Run: headless pygame with SDL's dummy video driver; simulated clock (each Clock.tick advances the game by its frame time, no real sleeping); random seed 0; keys injected as events and as key.get_pressed() state; mouse plan: one left click at the window centre at the start of phase 2, then a move to the lower-right quarter at the start of phase 3.
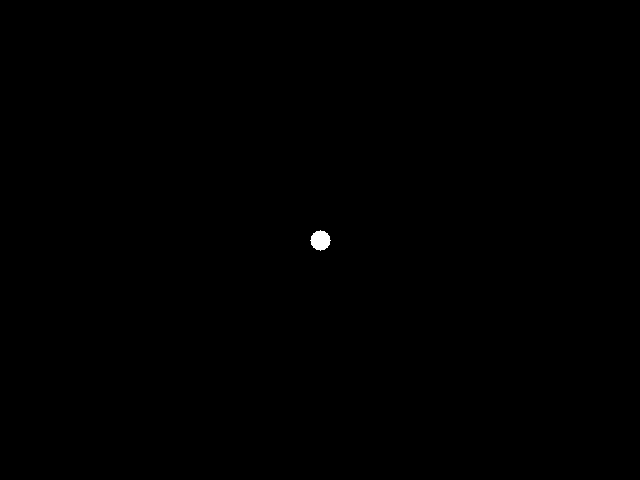
Frame 1 of 4 · flips 1–60 · no input
Frame 2 of 4 · flips 61–180 · clicked the window centre · tapped SPACE, RETURN · held RIGHT (→), D · screen unchanged from frame 1, image omitted
Frame 3 of 4 · flips 181–300 · moved the mouse to the lower-right quarter · held DOWN (↓), S · screen unchanged from frame 2, image omitted
Frame 4 of 4 · flips 301–420 · held LEFT (←), A, UP (↑), W · screen unchanged from frame 3, image omitted

The pygame program that drew these frames:

import pygame,sys,random
from math import *
pygame.init()
screen=pygame.display.set_mode((640,480))
pixObj=pygame.PixelArray(screen)
def draw(pos,rad):
    a,b=pos
    for rasd in range(rad):
        ras=rad-rasd
        for i in range(360):
            angle=i
            x1=int(ras*sin(angle*pi/180))
            y1=int(ras*cos(angle*pi/180))
            try:pixObj[a+x1][b+y1]=(255,)*3#(random.randint(0,255),random.randint(0,255),random.randint(0,255))
            except:pass
while True:
    screen.fill((0,0,0))
    mouse=pygame.mouse.get_pos()
    for event in pygame.event.get():
        if event.type==pygame.QUIT:
            pygame.quit()
            sys.exit()
    draw((320,240),10)
    pygame.display.update()
